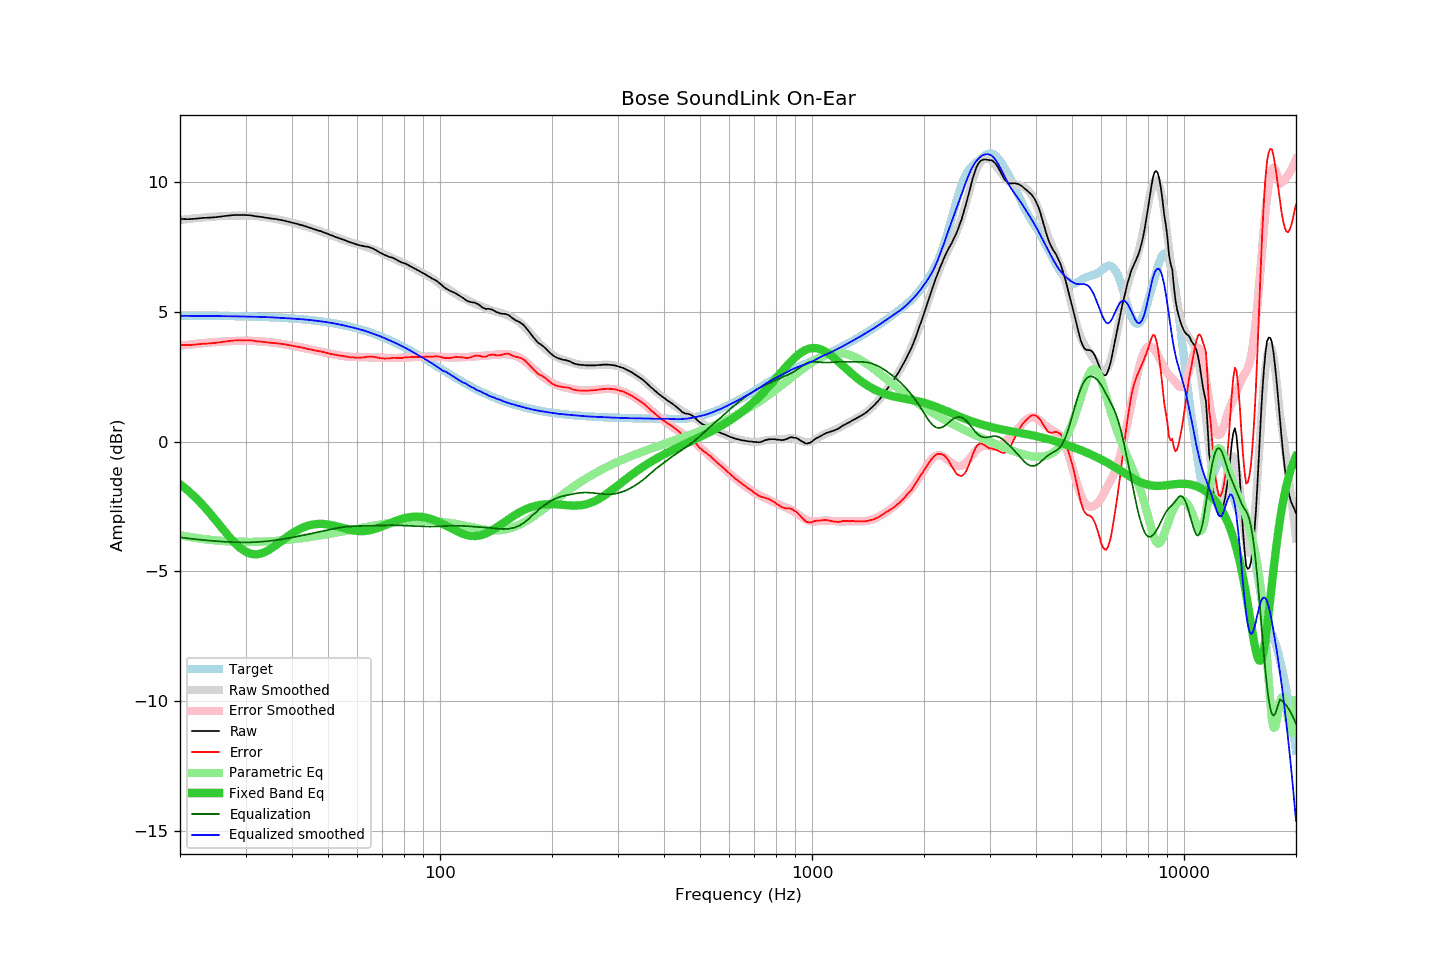

The table this chart was drawn from, first rows:
frequency, raw, error, smoothed, error_smoothed, equalization, parametric_eq, equalized_raw, equalized_smoothed, target
20, 8.57, 3.72, 8.53, 3.69, -3.69, -1.64, 4.88, 4.84, 4.85
21, 8.56, 3.71, 8.57, 3.73, -3.73, -1.89, 4.84, 4.84, 4.85
22, 8.58, 3.74, 8.60, 3.76, -3.76, -2.15, 4.82, 4.84, 4.85
23, 8.61, 3.77, 8.63, 3.79, -3.79, -2.44, 4.82, 4.84, 4.85
24, 8.62, 3.78, 8.65, 3.81, -3.81, -2.74, 4.81, 4.84, 4.84
25, 8.64, 3.80, 8.67, 3.84, -3.84, -3.04, 4.81, 4.83, 4.84
26, 8.67, 3.84, 8.68, 3.85, -3.85, -3.35, 4.82, 4.83, 4.84
27, 8.70, 3.87, 8.69, 3.87, -3.87, -3.63, 4.84, 4.83, 4.83
28, 8.72, 3.89, 8.70, 3.88, -3.88, -3.89, 4.85, 4.82, 4.83
29, 8.72, 3.90, 8.70, 3.88, -3.88, -4.09, 4.84, 4.82, 4.83
30, 8.72, 3.90, 8.70, 3.88, -3.88, -4.24, 4.84, 4.81, 4.82
31, 8.71, 3.90, 8.69, 3.88, -3.88, -4.32, 4.83, 4.81, 4.82
32, 8.67, 3.86, 8.68, 3.87, -3.87, -4.34, 4.80, 4.81, 4.81
33, 8.65, 3.85, 8.66, 3.86, -3.86, -4.31, 4.79, 4.80, 4.80
34, 8.62, 3.83, 8.64, 3.84, -3.84, -4.24, 4.78, 4.80, 4.80
35, 8.59, 3.81, 8.61, 3.82, -3.82, -4.14, 4.77, 4.79, 4.79
36, 8.57, 3.79, 8.58, 3.80, -3.80, -4.02, 4.77, 4.78, 4.78
37, 8.54, 3.77, 8.54, 3.78, -3.78, -3.89, 4.77, 4.77, 4.77
38, 8.51, 3.75, 8.51, 3.75, -3.75, -3.77, 4.76, 4.76, 4.76
39, 8.47, 3.72, 8.47, 3.72, -3.72, -3.65, 4.75, 4.75, 4.75
40, 8.43, 3.69, 8.43, 3.69, -3.69, -3.54, 4.74, 4.74, 4.74
41, 8.39, 3.66, 8.39, 3.67, -3.67, -3.44, 4.73, 4.73, 4.73
42, 8.35, 3.64, 8.35, 3.64, -3.64, -3.36, 4.72, 4.72, 4.72
43, 8.31, 3.61, 8.31, 3.61, -3.61, -3.30, 4.71, 4.71, 4.71
44, 8.26, 3.57, 8.27, 3.58, -3.58, -3.25, 4.69, 4.69, 4.69
45, 8.22, 3.55, 8.22, 3.55, -3.55, -3.21, 4.68, 4.68, 4.68
46, 8.17, 3.51, 8.18, 3.52, -3.52, -3.19, 4.66, 4.66, 4.66
47, 8.13, 3.49, 8.13, 3.49, -3.49, -3.17, 4.65, 4.64, 4.65
48, 8.09, 3.47, 8.09, 3.46, -3.46, -3.17, 4.64, 4.63, 4.63
49, 8.04, 3.43, 8.04, 3.43, -3.43, -3.18, 4.61, 4.61, 4.61
50, 7.99, 3.40, 7.99, 3.40, -3.40, -3.19, 4.59, 4.59, 4.59
51, 7.94, 3.37, 7.95, 3.38, -3.38, -3.21, 4.57, 4.57, 4.57
52, 7.90, 3.35, 7.90, 3.35, -3.35, -3.24, 4.55, 4.55, 4.55
53, 7.85, 3.32, 7.86, 3.33, -3.33, -3.27, 4.52, 4.53, 4.53
54, 7.81, 3.31, 7.81, 3.31, -3.31, -3.30, 4.50, 4.50, 4.51
55, 7.77, 3.29, 7.77, 3.29, -3.29, -3.33, 4.48, 4.48, 4.48
56, 7.73, 3.28, 7.73, 3.28, -3.28, -3.36, 4.46, 4.45, 4.46
57, 7.68, 3.25, 7.69, 3.27, -3.27, -3.39, 4.42, 4.43, 4.43
58, 7.65, 3.25, 7.66, 3.26, -3.26, -3.41, 4.39, 4.40, 4.41
59, 7.61, 3.23, 7.63, 3.26, -3.26, -3.43, 4.36, 4.37, 4.38
60, 7.58, 3.23, 7.60, 3.25, -3.25, -3.44, 4.33, 4.35, 4.35
61, 7.55, 3.23, 7.57, 3.25, -3.25, -3.45, 4.30, 4.32, 4.32
62, 7.53, 3.24, 7.54, 3.25, -3.25, -3.45, 4.28, 4.29, 4.29
63, 7.51, 3.25, 7.51, 3.25, -3.25, -3.44, 4.26, 4.26, 4.26
64, 7.50, 3.27, 7.47, 3.25, -3.25, -3.43, 4.25, 4.23, 4.23
65, 7.47, 3.27, 7.44, 3.25, -3.25, -3.41, 4.23, 4.19, 4.20
66, 7.43, 3.27, 7.40, 3.25, -3.25, -3.39, 4.19, 4.16, 4.17
67, 7.38, 3.25, 7.37, 3.24, -3.24, -3.36, 4.14, 4.13, 4.13
68, 7.33, 3.24, 7.33, 3.24, -3.24, -3.33, 4.10, 4.09, 4.10
69, 7.27, 3.21, 7.29, 3.23, -3.23, -3.30, 4.04, 4.06, 4.06
70, 7.23, 3.21, 7.25, 3.23, -3.23, -3.26, 4.00, 4.02, 4.03
71, 7.18, 3.19, 7.21, 3.23, -3.23, -3.23, 3.96, 3.98, 3.99
72, 7.15, 3.20, 7.17, 3.22, -3.22, -3.19, 3.93, 3.95, 3.95
73, 7.11, 3.20, 7.13, 3.22, -3.22, -3.15, 3.90, 3.91, 3.91
74, 7.09, 3.22, 7.08, 3.22, -3.22, -3.12, 3.88, 3.87, 3.88
75, 7.06, 3.23, 7.05, 3.22, -3.22, -3.09, 3.85, 3.83, 3.84
76, 7.02, 3.23, 7.01, 3.22, -3.22, -3.05, 3.81, 3.79, 3.80
77, 6.97, 3.22, 6.98, 3.22, -3.22, -3.03, 3.75, 3.76, 3.76
78, 6.93, 3.22, 6.94, 3.23, -3.23, -3.00, 3.71, 3.72, 3.72
79, 6.89, 3.22, 6.91, 3.23, -3.23, -2.97, 3.66, 3.68, 3.68
... 553 more rows
